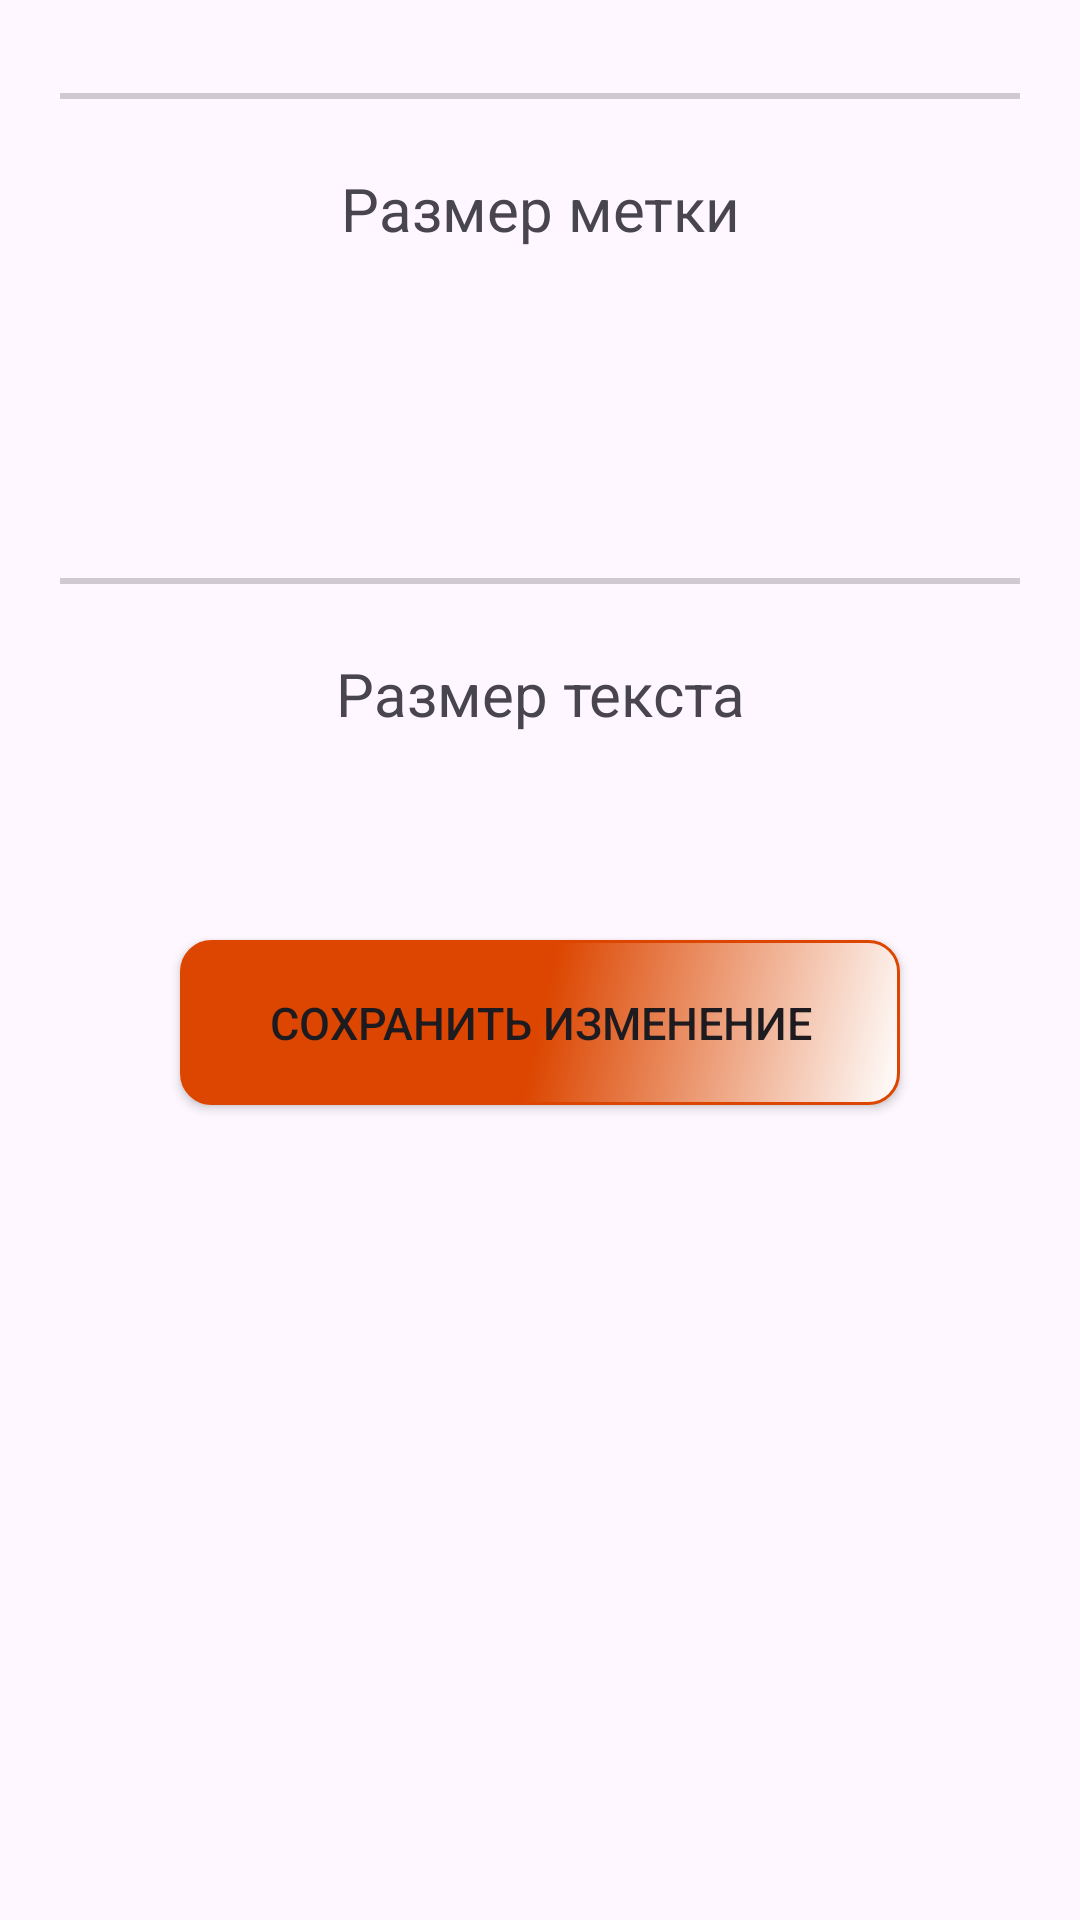

Android layout source for this screen:
<!-- AndroidManifest.xml: application theme Theme.Notes -->
<!-- res/layout/activity_set_map_cursor.xml -->
<?xml version="1.0" encoding="utf-8"?>
<LinearLayout xmlns:android="http://schemas.android.com/apk/res/android"
    xmlns:app="http://schemas.android.com/apk/res-auto"
    xmlns:tools="http://schemas.android.com/tools"
    android:layout_width="match_parent"
    android:layout_height="match_parent"
    android:orientation="vertical"
    tools:context=".SetMapCursor">
    <SeekBar
        android:id="@+id/seekBar"
        android:padding="20dp"
        android:layout_width="match_parent"
        android:layout_height="wrap_content"
        android:layout_marginTop="8dp"
        android:max="45"
        android:min="12"
        android:thumb="@drawable/baseline_back_hand_24"/>
    <TextView
        android:layout_width="match_parent"
        android:textSize="20sp"
        android:gravity="center"
        android:text="Размер метки"
        android:layout_height="wrap_content"></TextView>
    <View
        android:layout_width="25dp"
        android:layout_height="25dp"></View>
    <TextView
        android:id="@+id/text_size"
        android:layout_width="match_parent"
        android:layout_height="wrap_content"
        android:textSize="25sp"
        android:gravity="center"></TextView>
    <ImageView
        android:id="@+id/cursor_image"
        android:layout_width="match_parent"
        android:layout_gravity="center"
        android:padding="10dp"
        android:layout_height="wrap_content">
    </ImageView>
    <SeekBar
        android:id="@+id/seekBar2"
        android:padding="20dp"
        android:layout_width="match_parent"
        android:layout_height="wrap_content"
        android:layout_marginTop="8dp"
        android:max="40"
        android:min="20"
        android:thumb="@drawable/baseline_back_hand_24"/>
    <TextView
        android:layout_width="match_parent"
        android:textSize="20sp"
        android:gravity="center"
        android:text="Размер текста"
        android:layout_height="wrap_content"></TextView>
    <TextView
        android:id="@+id/text_size2"
        android:layout_width="match_parent"
        android:layout_height="wrap_content"
        android:textSize="25sp"
        android:gravity="center"></TextView>
    <View
        android:layout_width="25dp"
        android:layout_height="25dp"></View>
    <androidx.appcompat.widget.AppCompatButton
        android:id="@+id/button_save_cursor"
        android:layout_width="240dp"
        android:layout_height="55dp"
        android:layout_marginTop="10dp"
        android:layout_gravity="center"
        android:background="@drawable/buttom_filter_style"
        android:text="Сохранить изменение"
        android:textSize="15sp"></androidx.appcompat.widget.AppCompatButton>
</LinearLayout>
<!-- resources referenced by this layout -->
<resources>
  <!-- drawable buttom_filter_style (drawable) -->
  <?xml version="1.0" encoding="utf-8"?>
  <selector xmlns:android="http://schemas.android.com/apk/res/android">
      <item>
          <shape android:shape="rectangle">
              <gradient android:startColor="#FFFFFF"
                  android:endColor="@color/orange"
                  android:centerColor="@color/orange"
                  android:angle="135">
              </gradient>
              <corners android:radius="10dp"></corners>
              <stroke
                  android:width="1dip"
                  android:color="@color/orange" />
          </shape>
      </item>
  </selector>
  <style name="Theme.Notes" parent="Base.Theme.Notes" />
  <color name="orange">#DC4600</color>
  <style name="Base.Theme.Notes" parent="Theme.Material3.DayNight.NoActionBar">
          <item name="colorPrimary">@color/orange</item>
      </style>
</resources>
